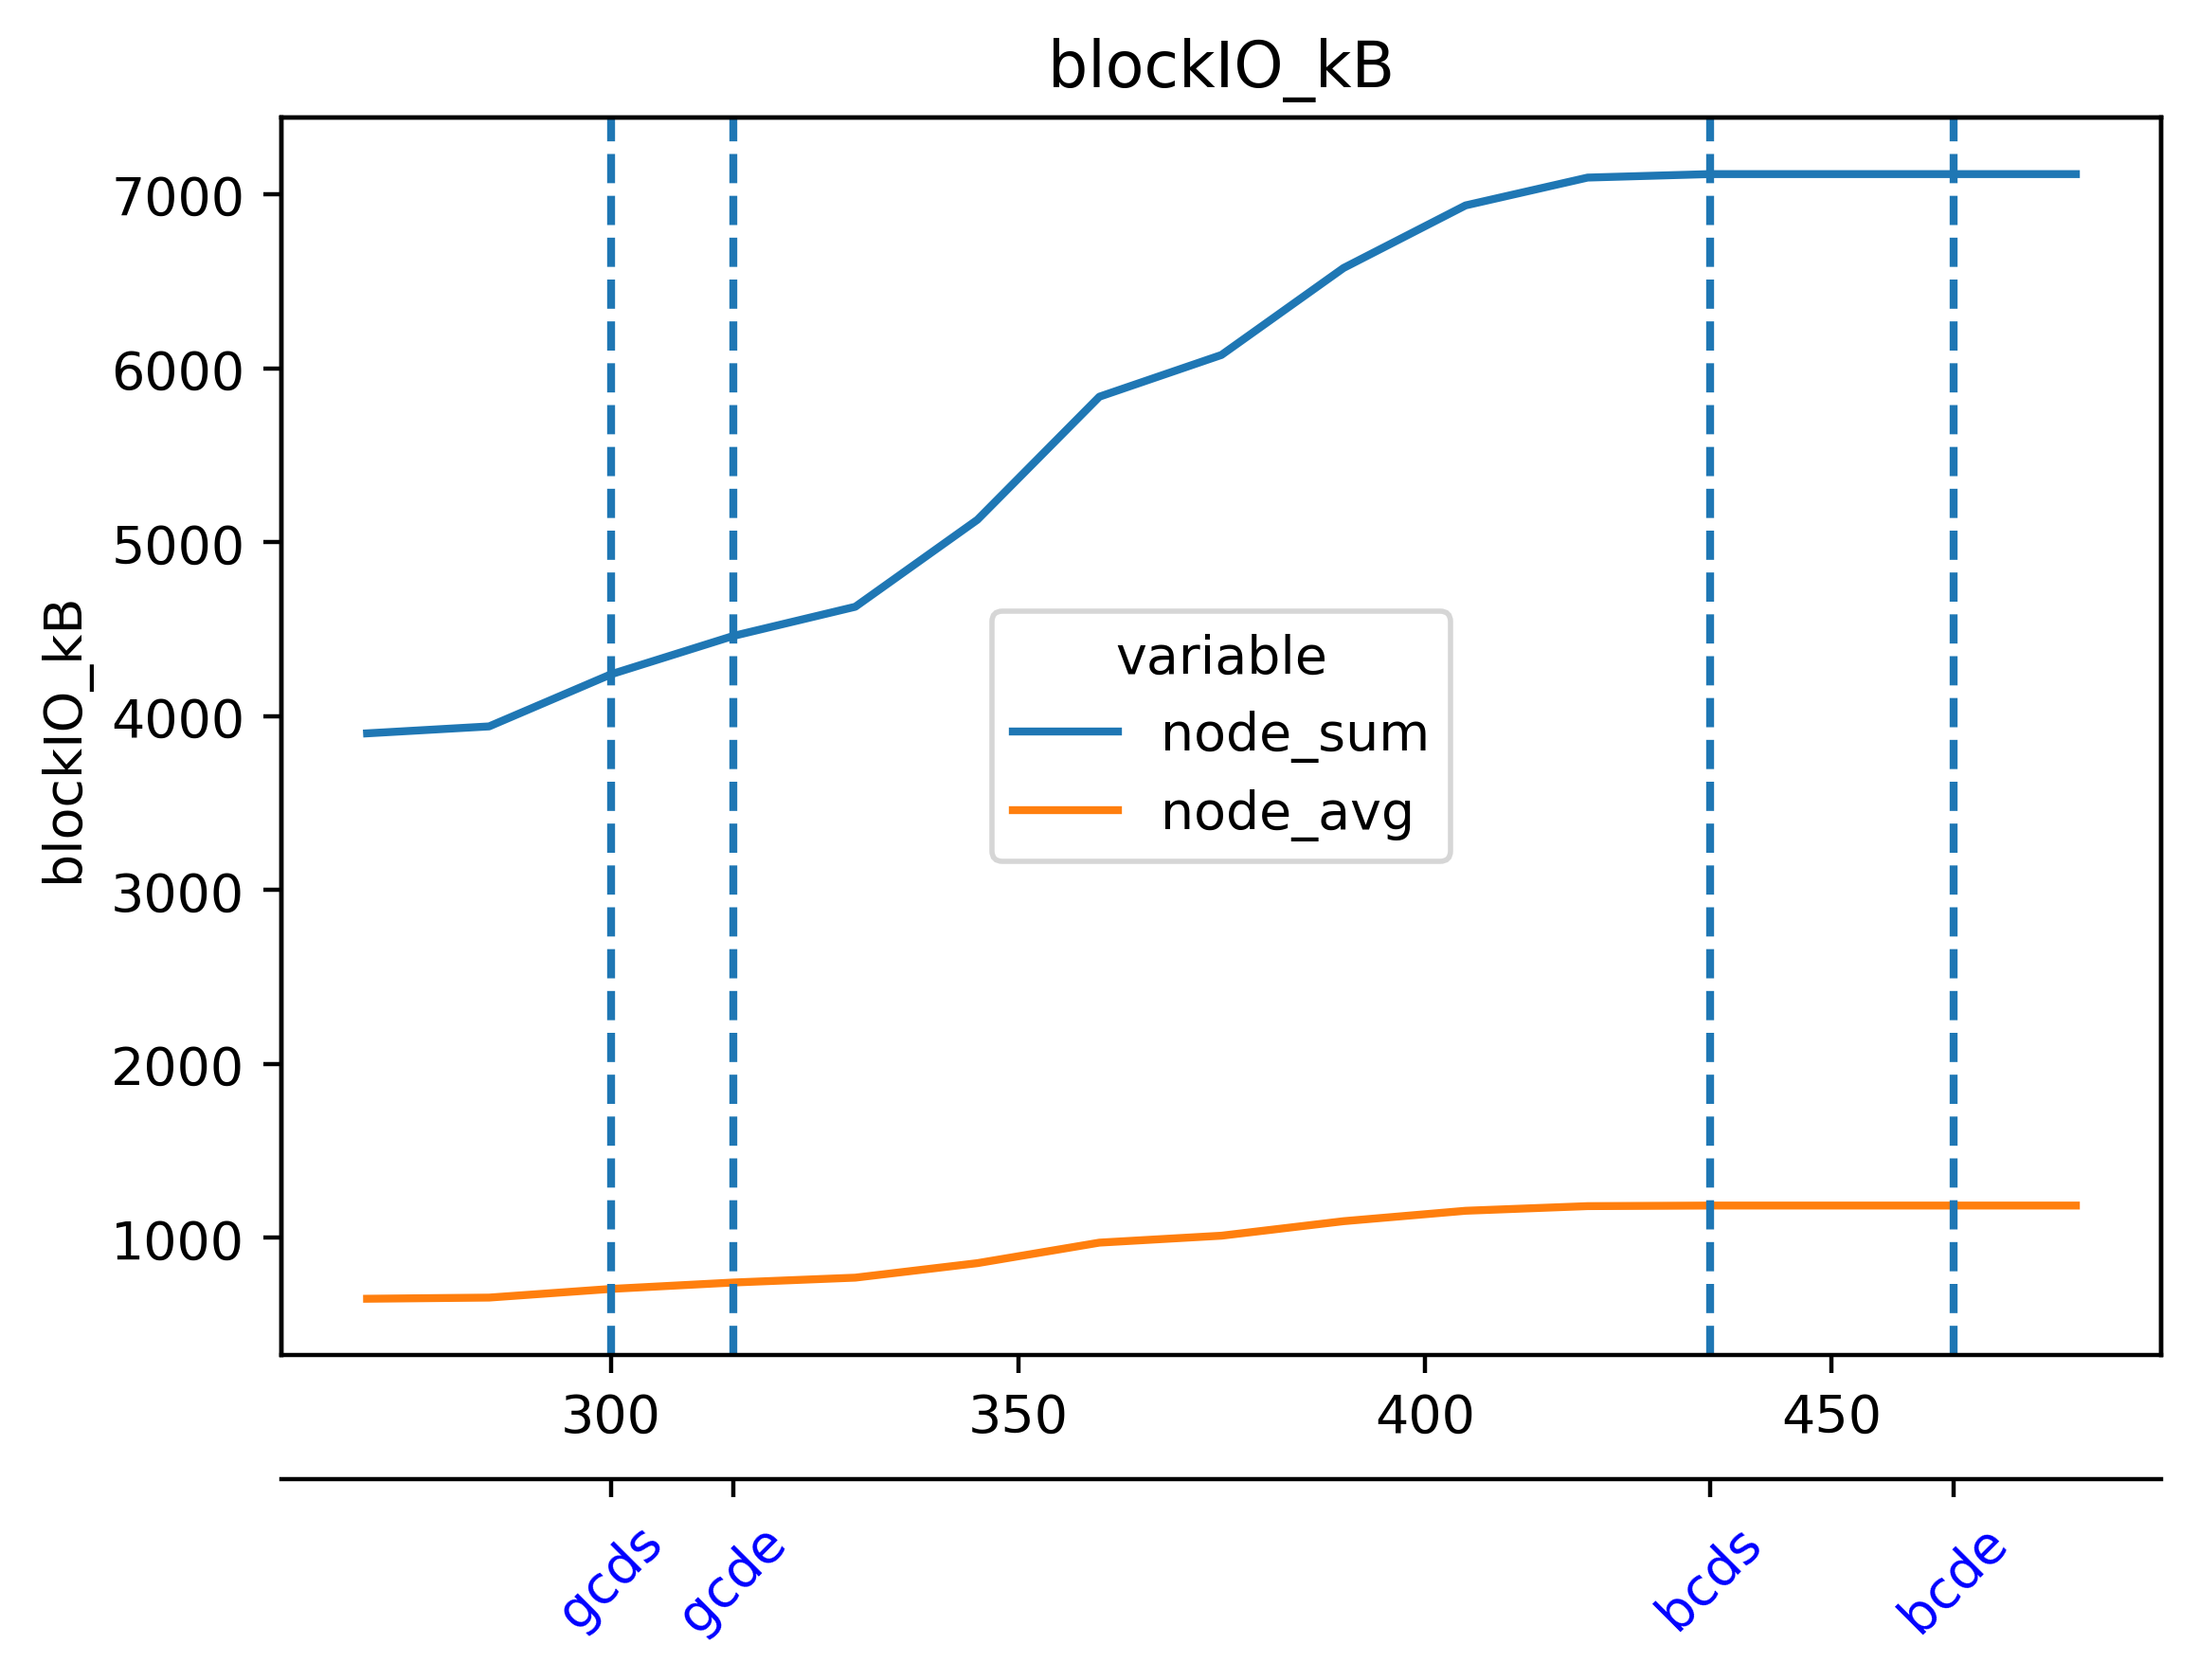

Source data for this figure (header and first rows):
timestamp, grafana--1ff3f43a3c5348d1a32767d7ef64473…, prometheus--291616b49c7c4dd9975fa8c32785…, dora--50338aa5c86f4e1088b54d531458cb5c, beacon-metrics-gazer--2e73ea7fb1874fd8b4…, el-forkmon--859f24661976422b88d3ea4e7dc0…, vc-5-geth-prysm--0238c08c9e1640198876ec4…, ethereum-metrics-exporter-5-prysm-geth--…, vc-4-geth-prysm--67a52ac5076f45759cf64d4…, ethereum-metrics-exporter-4-prysm-geth--…, vc-3-geth-prysm--4f92e7bb2774425d9738575…, ethereum-metrics-exporter-3-prysm-geth--…, vc-2-geth-prysm--54eed6dc08414c9094e7d83…, ethereum-metrics-exporter-2-prysm-geth--…, vc-1-geth-prysm--e2d8cc641b774641ae660e4…, ethereum-metrics-exporter-1-prysm-geth--…, cl-5-prysm-geth--35bff00d19094189b4dbdae…, cl-4-prysm-geth--64071cb6e4054ffca85d81f…, cl-3-prysm-geth--c5da3216a2444ecdad99225…, cl-2-prysm-geth--3508a78ec3024129abece82…, cl-1-prysm-geth--913e0bc7a60d440abdf9d9a…, el-5-geth-prysm--544096fccb4c4445b21b436…, el-4-geth-prysm--17f6a66db4264f1d95ad120…, el-3-geth-prysm--a47af41839d74b6ea9dacee…
1716571600, 124000, 39600, 21200, 13500, 17500, 1160, 479.0, 434.0, 762.0, 1180, 549.0, 881.0, 106.0, 12500, 2940, 1350, 1850, 1580, 1540, 20900, 2640, 1590, 918.0
1716571615, 124000, 39600, 21200, 13500, 17500, 1160, 479.0, 434.0, 762.0, 1220, 549.0, 954.0, 106.0, 12600, 2940, 1360, 1850, 1580, 1550, 20900, 2640, 1590, 958.0
1716571630, 124000, 39700, 21200, 13500, 17500, 1160, 479.0, 438.0, 762.0, 1230, 549.0, 958.0, 369.0, 12600, 2940, 1370, 1850, 1590, 1560, 20900, 2640, 1590, 967.0
1716571645, 124000, 39700, 21200, 13500, 17700, 1180, 479.0, 463.0, 762.0, 1230, 549.0, 967.0, 369.0, 12600, 2940, 1370, 1860, 1610, 1560, 21000, 2640, 1590, 967.0
1716571660, 124000, 39700, 21200, 13500, 17800, 1180, 504.0, 471.0, 762.0, 1240, 680.0, 971.0, 369.0, 12600, 2940, 1370, 1860, 1670, 1560, 21000, 2640, 1590, 967.0
1716571675, 124000, 39700, 21200, 13500, 17800, 1180, 504.0, 479.0, 762.0, 1780, 680.0, 1040, 369.0, 12700, 3030, 1370, 1860, 1670, 1560, 21000, 2640, 1590, 967.0
1716571690, 124000, 39700, 21200, 13500, 17900, 1230, 504.0, 492.0, 762.0, 1780, 680.0, 1050, 369.0, 12700, 3030, 1370, 1860, 1670, 1560, 21000, 2640, 1590, 967.0
1716571705, 124000, 39700, 21200, 13500, 17900, 1230, 504.0, 508.0, 762.0, 1830, 721.0, 1050, 369.0, 12800, 3030, 1370, 1860, 1670, 1560, 21000, 2640, 1590, 967.0
1716571720, 124000, 39700, 21200, 13500, 17900, 1230, 557.0, 512.0, 762.0, 1840, 721.0, 1110, 369.0, 12800, 3030, 1370, 1860, 1670, 1560, 21000, 2640, 1590, 967.0
1716571735, 124000, 39700, 21200, 13500, 17900, 1240, 557.0, 520.0, 762.0, 1840, 721.0, 1120, 369.0, 12900, 3030, 1370, 1860, 1750, 1560, 21000, 2640, 1590, 967.0
1716571750, 124000, 39700, 21200, 13500, 18200, 1240, 557.0, 528.0, 762.0, 1860, 721.0, 1130, 369.0, 12900, 3030, 1370, 1860, 1750, 1560, 21000, 2780, 1590, 995.0
1716571765, 124000, 39700, 21500, 13500, 18200, 1240, 557.0, 541.0, 762.0, 1940, 721.0, 1140, 369.0, 12900, 3030, 1370, 1860, 1750, 1560, 21000, 2780, 1610, 995.0
1716571780, 124000, 39700, 22000, 13700, 18300, 1320, 557.0, 541.0, 762.0, 1950, 721.0, 1170, 369.0, 13400, 3030, 1400, 1860, 1750, 1600, 21200, 2780, 1610, 999.0
1716571795, 124000, 39700, 22000, 13700, 18300, 1440, 557.0, 541.0, 762.0, 1950, 721.0, 1170, 369.0, 13400, 3030, 1400, 1860, 1790, 1600, 21200, 2780, 1610, 999.0
1716571810, 124000, 39700, 22000, 13700, 18400, 1440, 557.0, 541.0, 762.0, 1950, 721.0, 1170, 369.0, 13400, 3030, 1400, 1860, 1790, 1600, 21200, 2780, 1610, 999.0
1716571825, 124000, 39700, 22000, 13700, 18400, 1440, 557.0, 541.0, 762.0, 1950, 721.0, 1170, 369.0, 13400, 3030, 1460, 1860, 1790, 1670, 21200, 2780, 1610, 999.0
1716571840, 124000, 39700, 22000, 13700, 18400, 1440, 557.0, 541.0, 762.0, 2020, 721.0, 1170, 369.0, 13400, 3030, 1460, 1860, 1790, 1670, 21200, 2780, 1640, 999.0
1716571855, 124000, 39700, 22000, 13700, 18400, 1440, 557.0, 541.0, 762.0, 2030, 721.0, 1170, 369.0, 13400, 3030, 1460, 1860, 1790, 1670, 21200, 2780, 1640, 999.0
1716571870, 125000, 39700, 22000, 13700, 18400, 1440, 557.0, 541.0, 762.0, 2030, 721.0, 1240, 369.0, 13400, 3030, 1470, 1880, 1790, 1670, 21200, 2780, 1640, 1010
1716571885, 125000, 39700, 22000, 13700, 18500, 1460, 557.0, 541.0, 762.0, 2030, 721.0, 1240, 369.0, 13400, 3030, 1470, 1880, 1790, 1670, 21200, 2780, 1640, 1010
1716571900, 125000, 39700, 22000, 13700, 18600, 1460, 557.0, 541.0, 762.0, 2030, 721.0, 1240, 369.0, 13400, 3030, 1470, 1880, 1790, 1720, 21300, 2780, 1640, 1010
1716571915, 125000, 39700, 22000, 13700, 18600, 1460, 557.0, 541.0, 762.0, 2030, 721.0, 1240, 463.0, 13400, 3030, 1580, 1880, 1790, 1720, 21300, 2780, 1640, 1010
1716571930, 125000, 39700, 22100, 13700, 18600, 1460, 557.0, 541.0, 762.0, 2030, 721.0, 1240, 463.0, 13400, 3030, 1590, 1890, 1790, 1780, 21300, 2780, 1640, 1010
1716571945, 125000, 39700, 22100, 13700, 18700, 1460, 557.0, 541.0, 762.0, 2030, 721.0, 1240, 463.0, 13400, 3030, 1590, 1890, 1790, 1780, 21500, 2780, 1690, 1010
1716571960, 125000, 39700, 22100, 13700, 18700, 1460, 557.0, 635.0, 762.0, 2240, 721.0, 1240, 463.0, 13400, 3160, 1590, 1890, 1790, 1820, 21500, 2780, 1690, 1010
1716571975, 125000, 39700, 22100, 13700, 18700, 1460, 557.0, 635.0, 762.0, 2240, 721.0, 1240, 463.0, 13500, 3160, 1600, 1890, 1790, 1830, 21500, 2780, 1690, 1010
1716571990, 125000, 39700, 22100, 13700, 18700, 1460, 557.0, 635.0, 762.0, 2240, 721.0, 1240, 463.0, 13500, 3160, 1600, 1890, 1790, 1830, 21500, 2780, 1690, 1010
1716572005, 125000, 39700, 22200, 13700, 18700, 1460, 557.0, 635.0, 762.0, 2240, 721.0, 1310, 463.0, 13600, 3160, 1600, 1900, 1790, 1830, 21500, 2780, 1690, 1010
1716572020, 125000, 39700, 22200, 13700, 18700, 1460, 557.0, 635.0, 762.0, 2240, 721.0, 1310, 463.0, 13600, 3160, 1600, 1900, 1790, 1830, 21500, 2780, 1690, 1010
1716572035, 125000, 39700, 22200, 13700, 18700, 1460, 557.0, 635.0, 762.0, 2240, 721.0, 1310, 463.0, 13600, 3160, 1600, 1910, 1790, 1830, 21500, 2780, 1690, 1010
1716572050, 125000, 39700, 22200, 13700, 18700, 1460, 557.0, 635.0, 762.0, 2240, 721.0, 1310, 463.0, 13600, 3200, 1600, 1910, 1790, 1830, 21500, 2780, 1690, 1010
1716572065, 125000, 39700, 22200, 13700, 18700, 1460, 557.0, 635.0, 762.0, 2240, 721.0, 1310, 463.0, 13600, 3200, 1600, 1910, 1790, 1830, 21500, 2780, 1690, 1010
1716572080, 125000, 39700, 22200, 13700, 18700, 1460, 557.0, 635.0, 762.0, 2240, 721.0, 1310, 463.0, 13600, 3200, 1600, 1910, 1790, 1830, 21500, 2780, 1690, 1010
